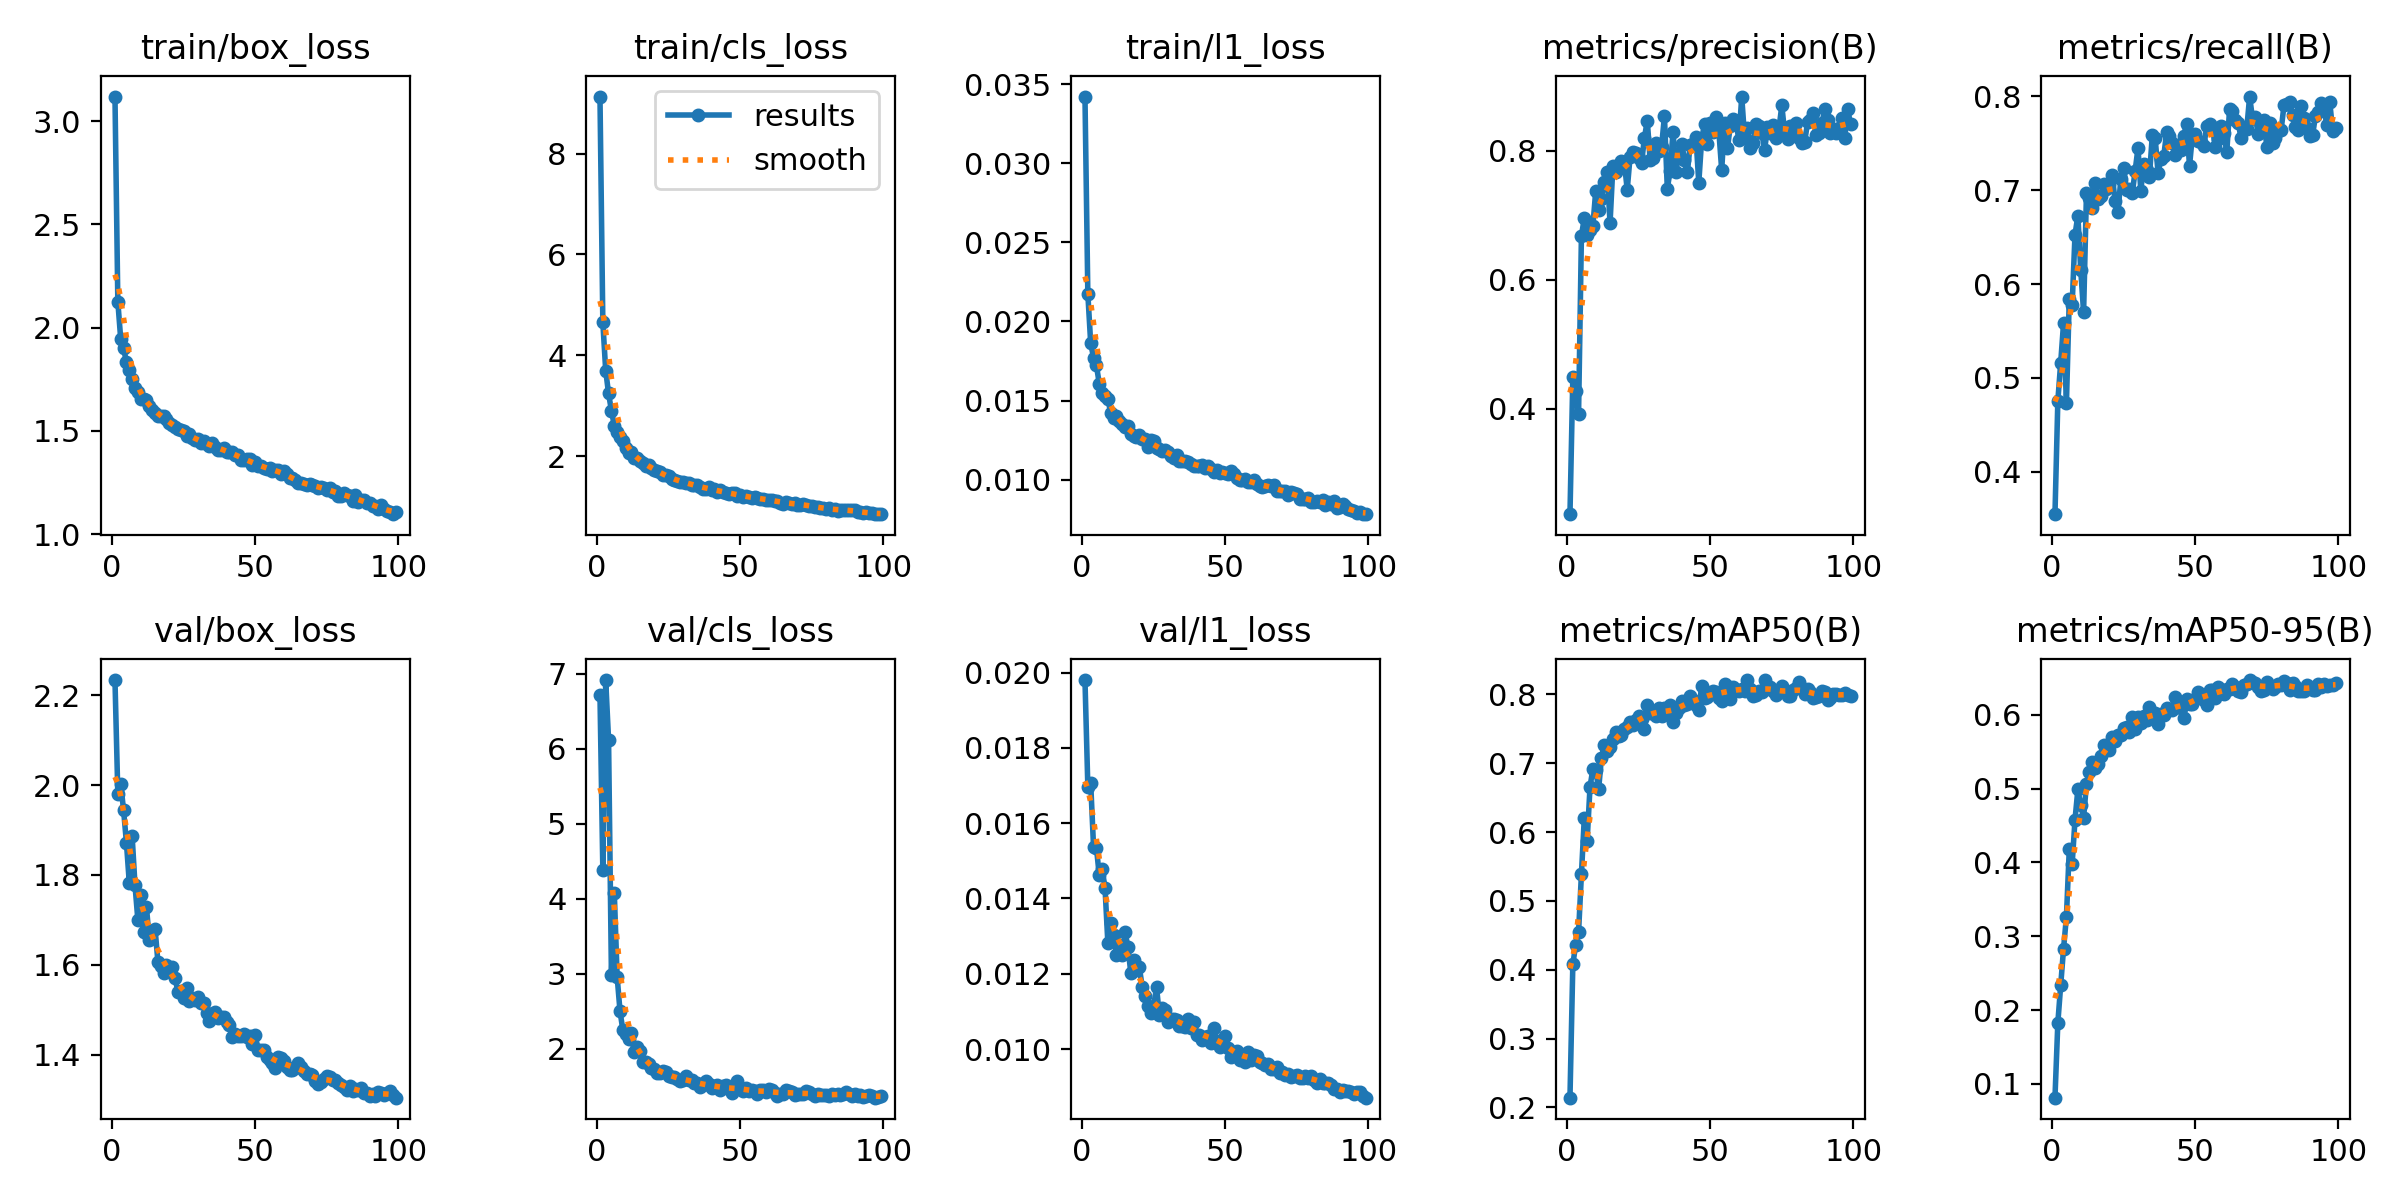

The file beside this chart, header and first rows:
epoch, time, train/box_loss, train/cls_loss, train/l1_loss, metrics/precision(B), metrics/recall(B), metrics/mAP50(B), metrics/mAP50-95(B), val/box_loss, val/cls_loss, val/l1_loss, lr/pg0, lr/pg1, lr/pg2, lr/pg3, lr/pg4, lr/pg5, lr/pg6, lr/pg7
1, 157, 3.12, 9.13, 0.03421, 0.2361, 0.3549, 0.2142, 0.08131, 2.234, 6.72, 0.0198, 0.007964, 0.002655, 0.007964, 0.002655, 0.07478, 0.06947, 0.007964, 0.002655
2, 314.8, 2.126, 4.655, 0.02174, 0.4484, 0.4755, 0.4078, 0.1826, 1.98, 4.381, 0.01697, 0.01596, 0.005321, 0.01596, 0.005321, 0.04944, 0.0388, 0.01596, 0.005321
3, 472.4, 1.946, 3.7, 0.01862, 0.4278, 0.5162, 0.4367, 0.2334, 2.002, 6.915, 0.01706, 0.02396, 0.007985, 0.02396, 0.007985, 0.0241, 0.008134, 0.02396, 0.007985
4, 630.5, 1.901, 3.244, 0.01771, 0.3915, 0.5584, 0.4544, 0.2833, 1.945, 6.122, 0.01536, 0.02398, 0.007993, 0.02398, 0.007993, 0.02398, 0.007993, 0.02398, 0.007993
5, 787, 1.833, 2.906, 0.01722, 0.6682, 0.4732, 0.5388, 0.3262, 1.872, 2.985, 0.01535, 0.02396, 0.007988, 0.02396, 0.007988, 0.02396, 0.007988, 0.02396, 0.007988
6, 944.8, 1.796, 2.608, 0.01606, 0.6954, 0.5843, 0.6201, 0.4177, 1.782, 4.083, 0.01461, 0.02394, 0.007981, 0.02394, 0.007981, 0.02394, 0.007981, 0.02394, 0.007981
7, 1102, 1.754, 2.485, 0.0155, 0.6687, 0.5777, 0.5875, 0.3975, 1.886, 2.962, 0.01477, 0.02392, 0.007973, 0.02392, 0.007973, 0.02392, 0.007973, 0.02392, 0.007973
8, 1258, 1.707, 2.384, 0.01527, 0.6775, 0.6527, 0.6653, 0.4579, 1.777, 2.505, 0.01429, 0.02389, 0.007963, 0.02389, 0.007963, 0.02389, 0.007963, 0.02389, 0.007963
9, 1415, 1.689, 2.301, 0.01507, 0.6835, 0.6728, 0.692, 0.4987, 1.7, 2.248, 0.01281, 0.02385, 0.007951, 0.02385, 0.007951, 0.02385, 0.007951, 0.02385, 0.007951
10, 1572, 1.657, 2.167, 0.01423, 0.7379, 0.615, 0.6903, 0.4774, 1.754, 2.195, 0.01335, 0.02381, 0.007938, 0.02381, 0.007938, 0.02381, 0.007938, 0.02381, 0.007938
11, 1730, 1.653, 2.074, 0.0139, 0.708, 0.5699, 0.662, 0.4607, 1.674, 2.138, 0.01303, 0.02377, 0.007924, 0.02377, 0.007924, 0.02377, 0.007924, 0.02377, 0.007924
12, 1887, 1.648, 2.079, 0.01401, 0.7248, 0.6965, 0.7079, 0.5062, 1.728, 2.206, 0.0125, 0.02372, 0.007908, 0.02372, 0.007908, 0.02372, 0.007908, 0.02372, 0.007908
13, 2044, 1.62, 1.974, 0.01372, 0.7513, 0.6912, 0.7271, 0.523, 1.655, 1.956, 0.01276, 0.02367, 0.007891, 0.02367, 0.007891, 0.02367, 0.007891, 0.02367, 0.007891
14, 2200, 1.599, 1.963, 0.01351, 0.7675, 0.681, 0.7184, 0.5354, 1.676, 2.032, 0.0125, 0.02362, 0.007872, 0.02362, 0.007872, 0.02362, 0.007872, 0.02362, 0.007872
15, 2358, 1.589, 1.898, 0.01332, 0.6879, 0.7081, 0.7229, 0.5283, 1.68, 1.973, 0.0131, 0.02355, 0.007851, 0.02355, 0.007851, 0.02355, 0.007851, 0.02355, 0.007851
16, 2514, 1.574, 1.862, 0.01337, 0.7769, 0.6902, 0.7346, 0.5334, 1.607, 1.831, 0.01272, 0.02349, 0.007829, 0.02349, 0.007829, 0.02349, 0.007829, 0.02349, 0.007829
17, 2672, 1.573, 1.812, 0.01287, 0.7665, 0.6941, 0.745, 0.5436, 1.598, 1.82, 0.01203, 0.02342, 0.007806, 0.02342, 0.007806, 0.02342, 0.007806, 0.02342, 0.007806
18, 2831, 1.573, 1.819, 0.01277, 0.7735, 0.707, 0.7402, 0.5589, 1.583, 1.796, 0.01237, 0.02334, 0.007781, 0.02334, 0.007781, 0.02334, 0.007781, 0.02334, 0.007781
19, 2989, 1.56, 1.774, 0.01272, 0.784, 0.7007, 0.7409, 0.5563, 1.599, 1.741, 0.0121, 0.02327, 0.007755, 0.02327, 0.007755, 0.02327, 0.007755, 0.02327, 0.007755
20, 3147, 1.538, 1.731, 0.01284, 0.7815, 0.7066, 0.7497, 0.5516, 1.591, 1.728, 0.01217, 0.02318, 0.007728, 0.02318, 0.007728, 0.02318, 0.007728, 0.02318, 0.007728
21, 3303, 1.528, 1.698, 0.01258, 0.7397, 0.7162, 0.7519, 0.5692, 1.596, 1.686, 0.01165, 0.0231, 0.007699, 0.0231, 0.007699, 0.0231, 0.007699, 0.0231, 0.007699
22, 3460, 1.518, 1.684, 0.01257, 0.7911, 0.688, 0.7604, 0.5644, 1.569, 1.679, 0.01141, 0.023, 0.007668, 0.023, 0.007668, 0.023, 0.007668, 0.023, 0.007668
23, 3617, 1.511, 1.626, 0.01206, 0.7985, 0.6765, 0.755, 0.5718, 1.54, 1.704, 0.01115, 0.02291, 0.007636, 0.02291, 0.007636, 0.02291, 0.007636, 0.02291, 0.007636
24, 3774, 1.504, 1.619, 0.01249, 0.7962, 0.7114, 0.7628, 0.5728, 1.541, 1.699, 0.01096, 0.02281, 0.007603, 0.02281, 0.007603, 0.02281, 0.007603, 0.02281, 0.007603
25, 3931, 1.498, 1.604, 0.01243, 0.7891, 0.7232, 0.7685, 0.5816, 1.525, 1.645, 0.01115, 0.02271, 0.007568, 0.02271, 0.007568, 0.02271, 0.007568, 0.02271, 0.007568
26, 4087, 1.476, 1.551, 0.01203, 0.7808, 0.7002, 0.7642, 0.5834, 1.548, 1.626, 0.01164, 0.0226, 0.007532, 0.0226, 0.007532, 0.0226, 0.007532, 0.0226, 0.007532
27, 4243, 1.483, 1.539, 0.01196, 0.8199, 0.7015, 0.7498, 0.5764, 1.519, 1.628, 0.0109, 0.02249, 0.007495, 0.02249, 0.007495, 0.02249, 0.007495, 0.02249, 0.007495
28, 4399, 1.467, 1.508, 0.01184, 0.8469, 0.6965, 0.785, 0.5962, 1.525, 1.596, 0.01108, 0.02237, 0.007456, 0.02237, 0.007456, 0.02237, 0.007456, 0.02237, 0.007456
29, 4555, 1.454, 1.481, 0.01186, 0.7862, 0.7205, 0.7726, 0.5809, 1.522, 1.572, 0.01105, 0.02225, 0.007416, 0.02225, 0.007416, 0.02225, 0.007416, 0.02225, 0.007416
30, 4711, 1.461, 1.499, 0.01177, 0.7894, 0.7447, 0.7761, 0.5971, 1.528, 1.585, 0.01073, 0.02213, 0.007375, 0.02213, 0.007375, 0.02213, 0.007375, 0.02213, 0.007375
31, 4867, 1.443, 1.479, 0.01149, 0.8127, 0.6994, 0.7692, 0.5887, 1.515, 1.635, 0.01081, 0.022, 0.007333, 0.022, 0.007333, 0.022, 0.007333, 0.022, 0.007333
32, 5025, 1.451, 1.466, 0.01138, 0.8001, 0.7282, 0.7801, 0.5979, 1.515, 1.589, 0.0108, 0.02187, 0.007289, 0.02187, 0.007289, 0.02187, 0.007289, 0.02187, 0.007289
33, 5181, 1.438, 1.436, 0.01159, 0.8064, 0.7216, 0.7688, 0.5931, 1.492, 1.583, 0.01077, 0.02173, 0.007244, 0.02173, 0.007244, 0.02173, 0.007244, 0.02173, 0.007244
34, 5339, 1.425, 1.423, 0.01121, 0.8539, 0.7144, 0.78, 0.6102, 1.474, 1.548, 0.01061, 0.02159, 0.007197, 0.02159, 0.007197, 0.02159, 0.007197, 0.02159, 0.007197
35, 5495, 1.441, 1.424, 0.01121, 0.7415, 0.7584, 0.7768, 0.6001, 1.491, 1.544, 0.01061, 0.02145, 0.00715, 0.02145, 0.00715, 0.02145, 0.00715, 0.02145, 0.00715
36, 5652, 1.423, 1.394, 0.01115, 0.7692, 0.7555, 0.7849, 0.6017, 1.496, 1.487, 0.01059, 0.0213, 0.007101, 0.0213, 0.007101, 0.0213, 0.007101, 0.0213, 0.007101
37, 5809, 1.41, 1.359, 0.0111, 0.8296, 0.7186, 0.7595, 0.5878, 1.482, 1.523, 0.01079, 0.02115, 0.007051, 0.02115, 0.007051, 0.02115, 0.007051, 0.02115, 0.007051
38, 5968, 1.407, 1.357, 0.01102, 0.768, 0.7327, 0.7731, 0.6014, 1.483, 1.573, 0.01056, 0.021, 0.007, 0.021, 0.007, 0.021, 0.007, 0.021, 0.007
39, 6126, 1.416, 1.39, 0.01086, 0.7947, 0.7363, 0.7796, 0.5995, 1.484, 1.536, 0.01073, 0.02084, 0.006948, 0.02084, 0.006948, 0.02084, 0.006948, 0.02084, 0.006948
40, 6284, 1.397, 1.329, 0.01087, 0.8105, 0.7614, 0.7908, 0.6096, 1.473, 1.473, 0.01037, 0.02068, 0.006895, 0.02068, 0.006895, 0.02068, 0.006895, 0.02068, 0.006895
41, 6442, 1.398, 1.344, 0.01088, 0.7862, 0.7576, 0.785, 0.6081, 1.466, 1.5, 0.01037, 0.02052, 0.00684, 0.02052, 0.00684, 0.02052, 0.00684, 0.02052, 0.00684
42, 6600, 1.4, 1.289, 0.01095, 0.7667, 0.7502, 0.7855, 0.6063, 1.439, 1.525, 0.01023, 0.02035, 0.006785, 0.02035, 0.006785, 0.02035, 0.006785, 0.02035, 0.006785
43, 6757, 1.382, 1.331, 0.01073, 0.8096, 0.7375, 0.7971, 0.6239, 1.446, 1.449, 0.01033, 0.02018, 0.006728, 0.02018, 0.006728, 0.02018, 0.006728, 0.02018, 0.006728
44, 6914, 1.382, 1.297, 0.01084, 0.8103, 0.7479, 0.7924, 0.6143, 1.442, 1.5, 0.01034, 0.02001, 0.00667, 0.02001, 0.00667, 0.02001, 0.00667, 0.02001, 0.00667
45, 7070, 1.361, 1.275, 0.01069, 0.8214, 0.7431, 0.7845, 0.6086, 1.44, 1.516, 0.01016, 0.01984, 0.006612, 0.01984, 0.006612, 0.01984, 0.006612, 0.01984, 0.006612
46, 7227, 1.359, 1.25, 0.01046, 0.7507, 0.7577, 0.7777, 0.5958, 1.446, 1.461, 0.01057, 0.01966, 0.006552, 0.01966, 0.006552, 0.01966, 0.006552, 0.01966, 0.006552
47, 7383, 1.364, 1.281, 0.01061, 0.8176, 0.7709, 0.8121, 0.6219, 1.438, 1.413, 0.01022, 0.01947, 0.006492, 0.01947, 0.006492, 0.01947, 0.006492, 0.01947, 0.006492
48, 7542, 1.364, 1.271, 0.01041, 0.8421, 0.7257, 0.795, 0.6146, 1.442, 1.463, 0.01005, 0.01929, 0.00643, 0.01929, 0.00643, 0.01929, 0.00643, 0.01929, 0.00643
49, 7698, 1.336, 1.207, 0.01046, 0.8112, 0.7578, 0.7958, 0.6138, 1.423, 1.572, 0.01021, 0.0191, 0.006368, 0.0191, 0.006368, 0.0191, 0.006368, 0.0191, 0.006368
50, 7854, 1.35, 1.241, 0.01041, 0.8437, 0.7601, 0.8005, 0.6219, 1.443, 1.466, 0.01036, 0.01891, 0.006304, 0.01891, 0.006304, 0.01891, 0.006304, 0.01891, 0.006304
51, 8010, 1.329, 1.2, 0.01036, 0.8288, 0.7526, 0.8055, 0.6305, 1.41, 1.433, 0.01003, 0.01872, 0.00624, 0.01872, 0.00624, 0.01872, 0.00624, 0.01872, 0.00624
52, 8166, 1.329, 1.207, 0.01055, 0.8522, 0.7509, 0.8036, 0.6285, 1.409, 1.476, 0.0098, 0.01852, 0.006175, 0.01852, 0.006175, 0.01852, 0.006175, 0.01852, 0.006175
53, 8322, 1.322, 1.187, 0.01033, 0.8311, 0.7467, 0.7947, 0.6198, 1.41, 1.434, 0.00991, 0.01833, 0.006109, 0.01833, 0.006109, 0.01833, 0.006109, 0.01833, 0.006109
54, 8478, 1.317, 1.181, 0.01008, 0.7703, 0.7682, 0.791, 0.6135, 1.394, 1.45, 0.00996, 0.01813, 0.006042, 0.01813, 0.006042, 0.01813, 0.006042, 0.01813, 0.006042
55, 8635, 1.32, 1.184, 0.00996, 0.8431, 0.7703, 0.8153, 0.6336, 1.388, 1.441, 0.00971, 0.01792, 0.005975, 0.01792, 0.005975, 0.01792, 0.005975, 0.01792, 0.005975
56, 8792, 1.308, 1.165, 0.01, 0.8039, 0.7678, 0.8117, 0.6334, 1.381, 1.396, 0.00979, 0.01772, 0.005907, 0.01772, 0.005907, 0.01772, 0.005907, 0.01772, 0.005907
57, 8949, 1.309, 1.16, 0.01004, 0.8389, 0.7456, 0.7937, 0.623, 1.371, 1.452, 0.00967, 0.01751, 0.005838, 0.01751, 0.005838, 0.01751, 0.005838, 0.01751, 0.005838
58, 9106, 1.311, 1.15, 0.00987, 0.8489, 0.7541, 0.8105, 0.6372, 1.394, 1.453, 0.00992, 0.0173, 0.005768, 0.0173, 0.005768, 0.0173, 0.005768, 0.0173, 0.005768
59, 9262, 1.292, 1.137, 0.00988, 0.8458, 0.7685, 0.8068, 0.631, 1.393, 1.426, 0.00971, 0.01709, 0.005698, 0.01709, 0.005698, 0.01709, 0.005698, 0.01709, 0.005698
60, 9420, 1.306, 1.14, 0.00995, 0.8167, 0.761, 0.8056, 0.6284, 1.386, 1.465, 0.00985, 0.01688, 0.005627, 0.01688, 0.005627, 0.01688, 0.005627, 0.01688, 0.005627
... 39 more rows
